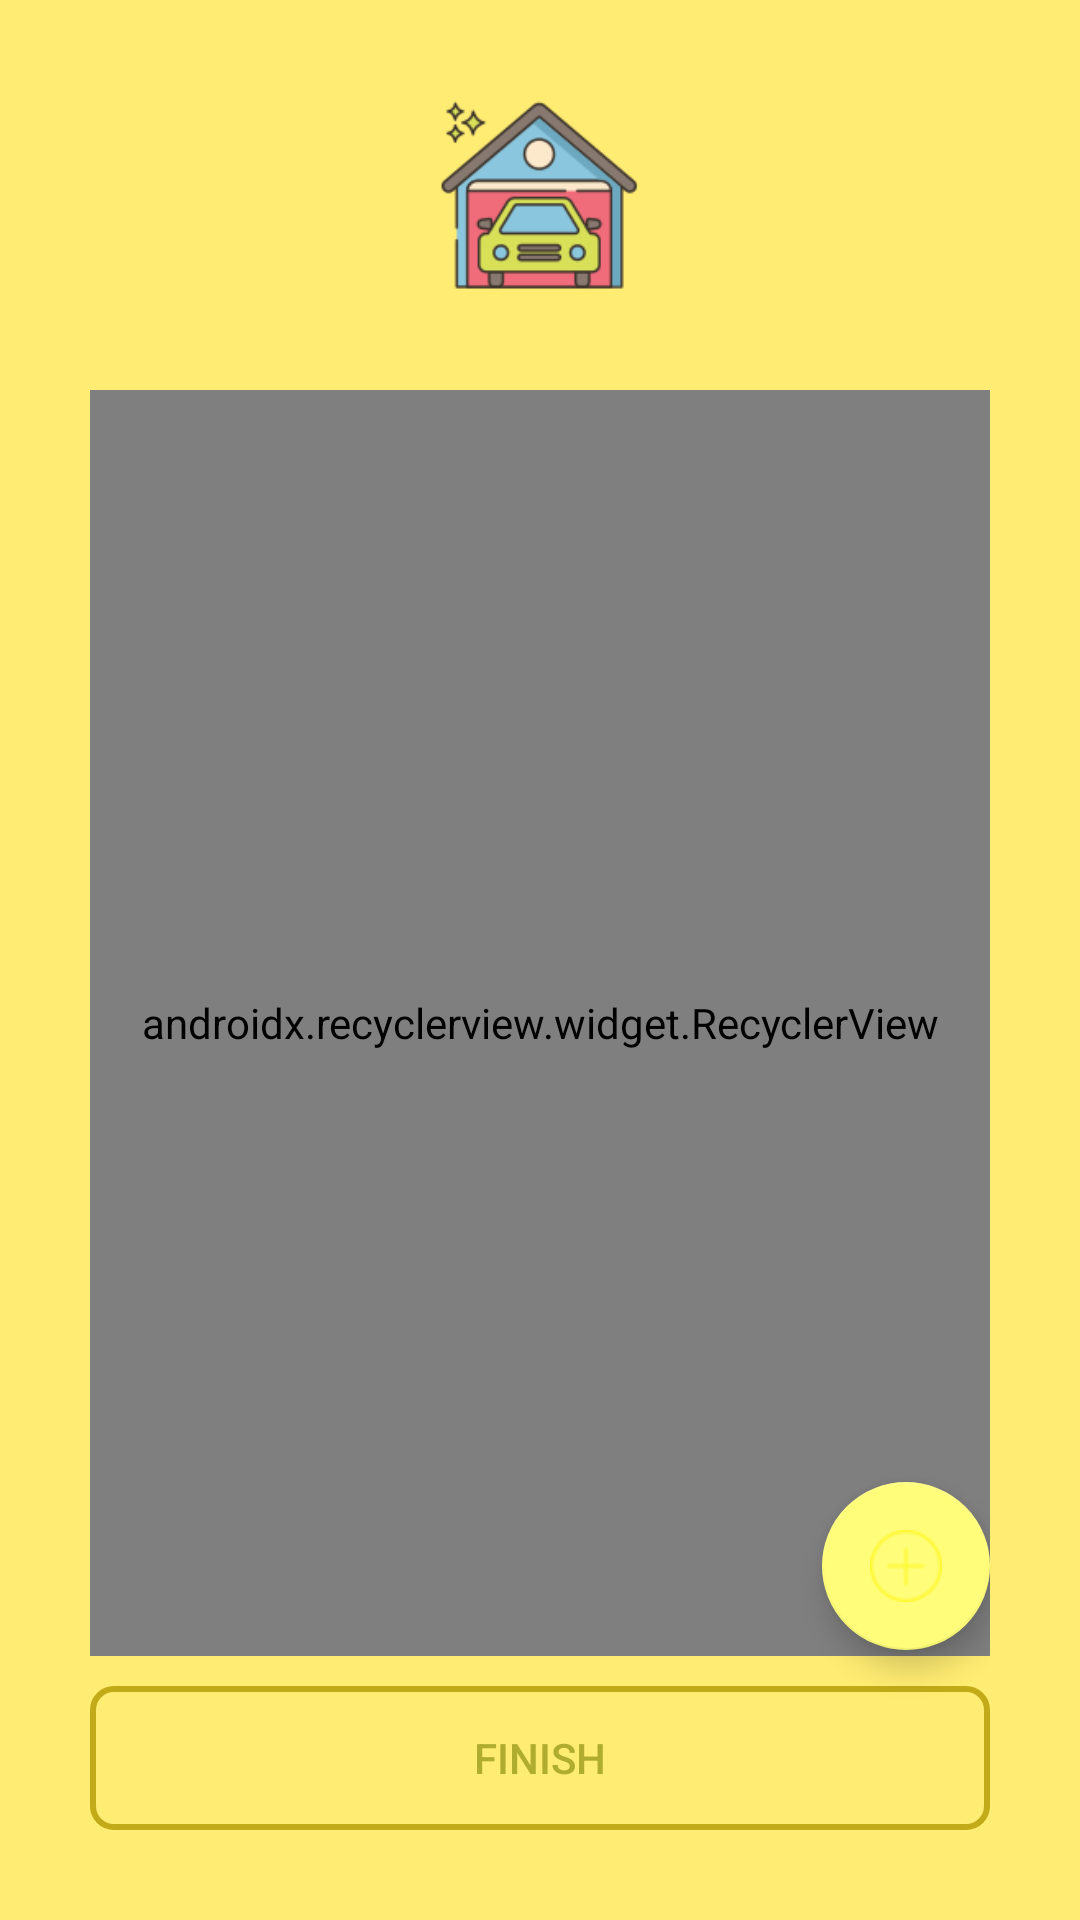

Reconstruct the res/layout file that produces this screen, plus the resources it refers to.
<!-- AndroidManifest.xml: application theme NoActionBar -->
<!-- res/layout/third.xml -->
<?xml version="1.0" encoding="utf-8"?>
<RelativeLayout xmlns:android="http://schemas.android.com/apk/res/android"
    android:layout_width="match_parent"
    android:layout_height="match_parent"
    xmlns:app="http://schemas.android.com/apk/res-auto"
    android:padding="@dimen/layoutMargin"
    android:background="@color/colorAccent">

    <ImageView
        android:id="@+id/garage"
        android:layout_width="70dp"
        android:layout_height="70dp"
        android:layout_marginBottom="@dimen/layoutMargin"
        android:layout_alignParentTop="true"
        android:layout_centerHorizontal="true"
        android:src="@drawable/garage"/>

    <android.support.v7.widget.RecyclerView
        android:id="@+id/recyclerView"
        app:layoutManager="android.support.v7.widget.LinearLayoutManager"
        android:layout_width="match_parent"
        android:layout_height="match_parent"
        android:layout_below="@id/garage"
        android:layout_above="@+id/finish"/>

    <Button
        android:id="@id/finish"
        android:layout_width="match_parent"
        android:layout_height="wrap_content"
        android:layout_alignParentBottom="true"
        android:layout_centerHorizontal="true"
        android:layout_marginTop="10dp"
        android:text="@string/finish"
        android:textColor="@color/textColor"
        android:background="@drawable/buttons_shape"/>

    <android.support.design.widget.FloatingActionButton
        android:id="@+id/actionButton"
        android:layout_width="wrap_content"
        android:layout_height="wrap_content"
        android:layout_marginBottom="60dp"
        android:layout_alignParentBottom="true"
        android:layout_alignParentEnd="true"
        app:backgroundTint="@color/popupBackground"
        android:background="@color/colorPrimary"
        android:src="@drawable/plus"
        app:fabSize="auto"/>
</RelativeLayout>
<!-- resources referenced by this layout -->
<resources>
  <color name="colorAccent">#FFEC72</color>
  <color name="colorPrimary">#B7C228</color>
  <color name="popupBackground">#FFFD7A</color>
  <color name="textColor">#AFAC2F</color>
  <dimen name="layoutMargin">30dp</dimen>
  <!-- drawable buttons_shape (drawable) -->
  <?xml version="1.0" encoding="utf-8"?>
  <selector xmlns:android="http://schemas.android.com/apk/res/android">
      <item android:state_enabled="true">
          <shape
              xmlns:android="http://schemas.android.com/apk/res/android">
              <stroke
                  android:width="2dp"
                  android:color="#C2AB18"/>
              <corners
                  android:radius="7dp" />
  
              <padding
                  android:left="2dp"
                  android:right="2dp"
                  android:top="2dp"
                  android:bottom="2dp"/>
  
              <solid android:color="#00ffffff"/>
          </shape>
      </item>
  
      <item android:state_enabled="false">
          <shape
              xmlns:android="http://schemas.android.com/apk/res/android">
              <stroke
                  android:width="3dp"
                  android:color="#646464"/>
              <corners
                  android:radius="7dp" />
  
              <padding
                  android:left="2dp"
                  android:right="2dp"
                  android:top="2dp"
                  android:bottom="2dp"/>
  
              <solid android:color="#00ffffff"/>
          </shape>
      </item>
  </selector>
  <!-- drawable garage: png bitmap (drawable, 10739 bytes) -->
  <!-- drawable plus: png bitmap (drawable, 402 bytes) -->
  <string name="finish">Finish</string>
  <style name="NoActionBar" parent="Theme.AppCompat.NoActionBar">
          <item name="android:windowActionBar">false</item>
          <item name="android:windowNoTitle">true</item>
          <item name="android:colorBackground">@color/colorAccent</item>
  
          <item name="colorPrimary">@color/colorPrimary</item>
          <item name="colorPrimaryDark">@color/colorPrimaryDark</item>
          <item name="colorAccent">@color/colorAccent</item>
      </style>
  <color name="colorPrimaryDark">#9FAA18</color>
</resources>
